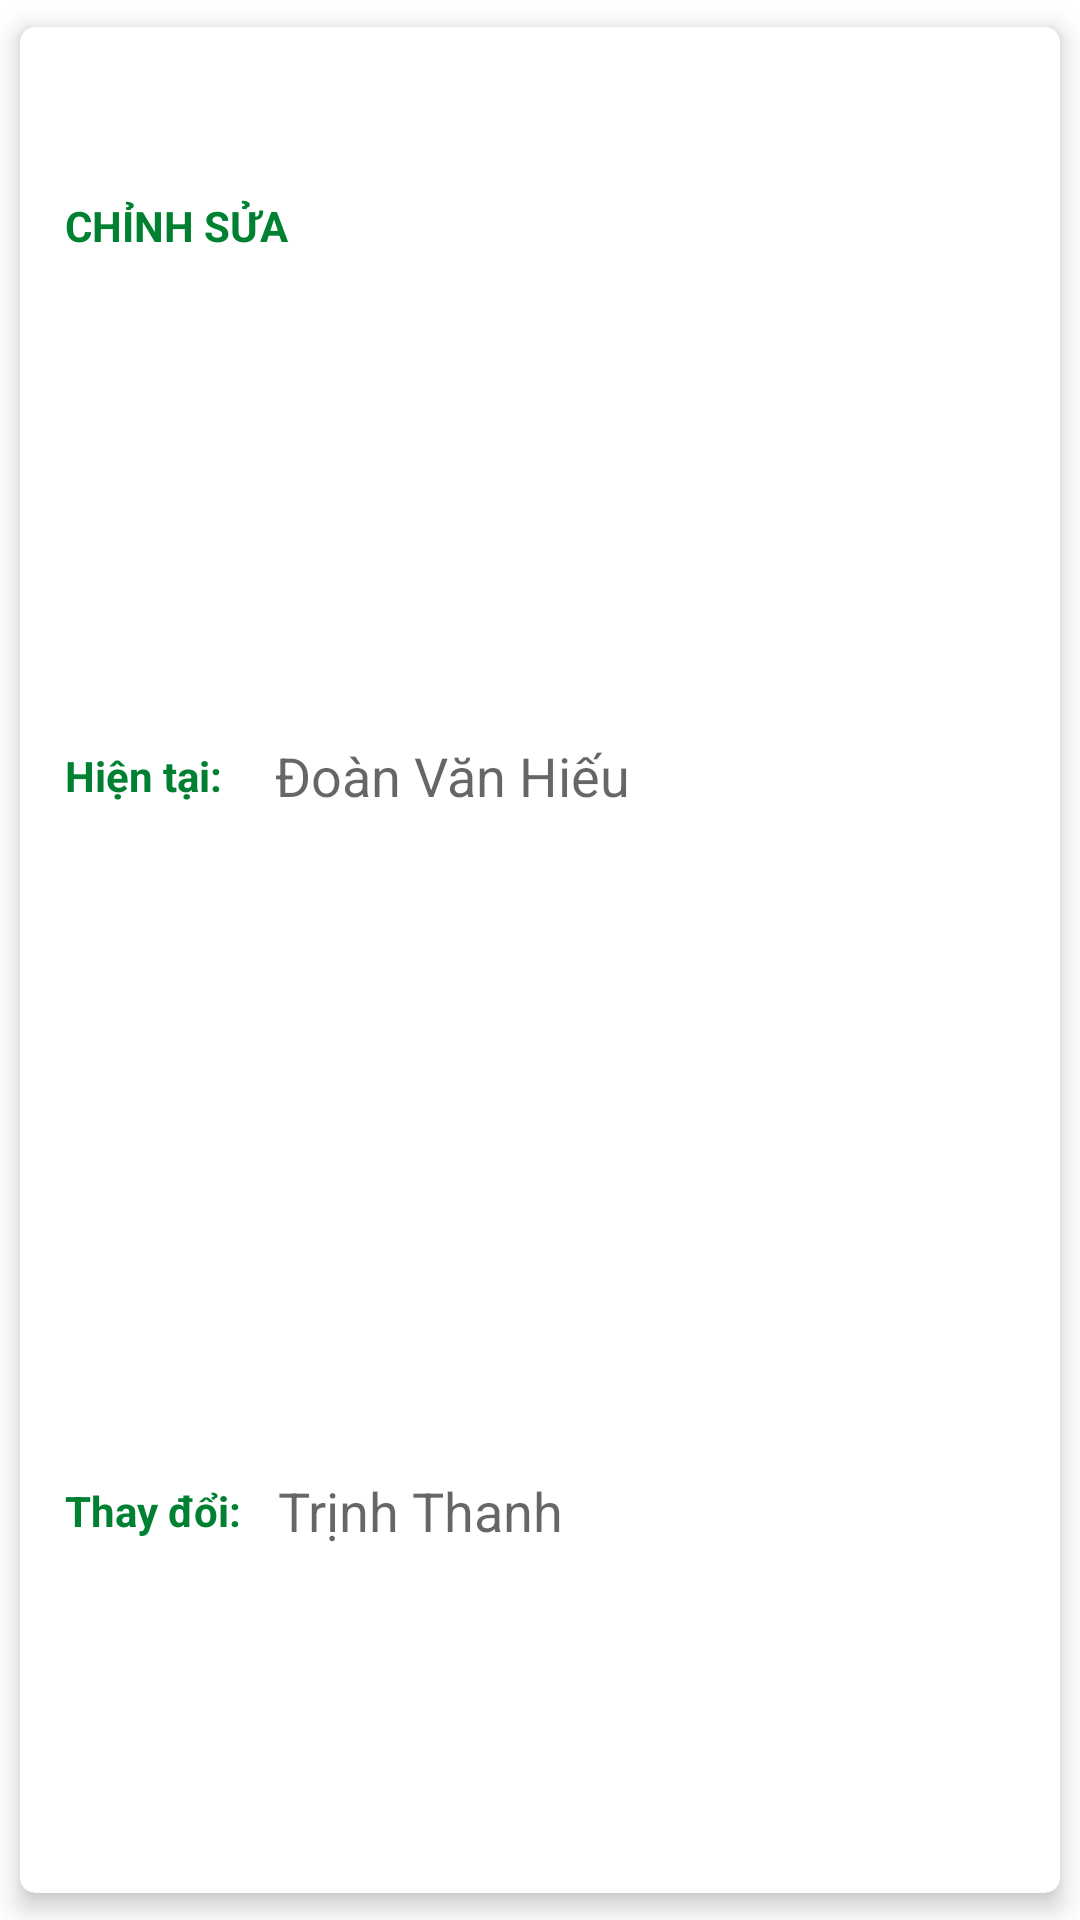

Write the Android layout XML for this screen, with the resource values it uses.
<!-- AndroidManifest.xml: application theme Theme.FoodRocket -->
<!-- res/layout/recycler_profile.xml -->
<?xml version="1.0" encoding="utf-8"?>
<androidx.cardview.widget.CardView
    xmlns:android="http://schemas.android.com/apk/res/android"
    xmlns:app="http://schemas.android.com/apk/res-auto"
    xmlns:tools="http://schemas.android.com/tools"
    android:layout_width="match_parent"
    android:layout_height="wrap_content"
    style="@style/cardViewRecyclerItem">

    <LinearLayout
        android:padding="5dp"
        android:layout_width="match_parent"
        android:layout_height="match_parent"
        android:orientation="horizontal">

        <LinearLayout
            android:paddingLeft="10dp"
            android:paddingRight="10dp"
            android:layout_width="match_parent"
            android:layout_height="match_parent"
            android:orientation="vertical">

            <TextView
                android:id="@+id/Name"
                android:gravity="center_vertical"
                android:layout_width="match_parent"
                android:layout_height="0dp"
                android:layout_weight="1"
                android:text="CHỈNH SỬA"
                android:textColor="@color/textTitlePrimary"
                android:textStyle="bold"
                app:layout_constraintEnd_toStartOf="@+id/guideline3"
                app:layout_constraintStart_toStartOf="@+id/guideline"
                tools:layout_editor_absoluteY="155dp" />

            <LinearLayout
                android:layout_width="match_parent"
                android:layout_height="0dp"
                android:layout_weight="2"
                android:orientation="horizontal">

                <TextView
                    android:layout_width="70dp"
                    android:layout_height="match_parent"
                    android:gravity="center_vertical"
                    android:text="Hiện tại:"
                    android:textColor="@color/textTitlePrimary"
                    android:textStyle="bold" />

                <EditText
                    android:id="@+id/tvPrice"
                    android:gravity="center_vertical"
                    android:layout_width="match_parent"
                    android:layout_height="match_parent"
                    android:background="@android:color/transparent"
                    android:layout_weight="1"
                    android:hint="Đoàn Văn Hiếu"
                    android:textColor="@color/textBlack"/>
            </LinearLayout>

            <LinearLayout
                android:layout_width="match_parent"
                android:layout_height="0dp"
                android:layout_weight="2"
                android:orientation="horizontal">

                <TextView
                    android:layout_width="71dp"
                    android:layout_height="match_parent"
                    android:gravity="center_vertical"
                    android:text="Thay đổi:"
                    android:textColor="@color/textTitlePrimary"
                    android:textStyle="bold" />

                <EditText
                    android:id="@+id/tvQuantity"
                    android:gravity="center_vertical"
                    android:layout_width="match_parent"
                    android:layout_height="match_parent"
                    android:background="@android:color/transparent"
                    android:hint="Trịnh Thanh"
                    android:textColor="@color/textBlack"></EditText>
            </LinearLayout>
        </LinearLayout>
    </LinearLayout>

</androidx.cardview.widget.CardView>
<!-- resources referenced by this layout -->
<resources>
  <color name="textBlack">#000</color>
  <color name="textTitlePrimary">#008132</color>
  <style name="cardViewRecyclerItem">
          <item name="cardUseCompatPadding">true</item>
          <item name="cardElevation">5dp</item>
          <item name="cardCornerRadius">5dp</item>
      </style>
  <style name="Theme.FoodRocket" parent="Theme.MaterialComponents.DayNight.NoActionBar">
          
          <item name="colorPrimary">@color/purple_500</item>
          <item name="colorPrimaryVariant">@color/purple_700</item>
          <item name="colorOnPrimary">@color/white</item>
          
          <item name="colorSecondary">@color/teal_200</item>
          <item name="colorSecondaryVariant">@color/teal_700</item>
          <item name="colorOnSecondary">@color/black</item>
          
          <item name="android:statusBarColor">#113F23</item>
          
      </style>
  <color name="purple_500">#FF6200EE</color>
  <color name="purple_700">#FF3700B3</color>
  <color name="white">#FFFFFFFF</color>
  <color name="teal_200">#FF03DAC5</color>
  <color name="teal_700">#FF018786</color>
  <color name="black">#FF000000</color>
</resources>
